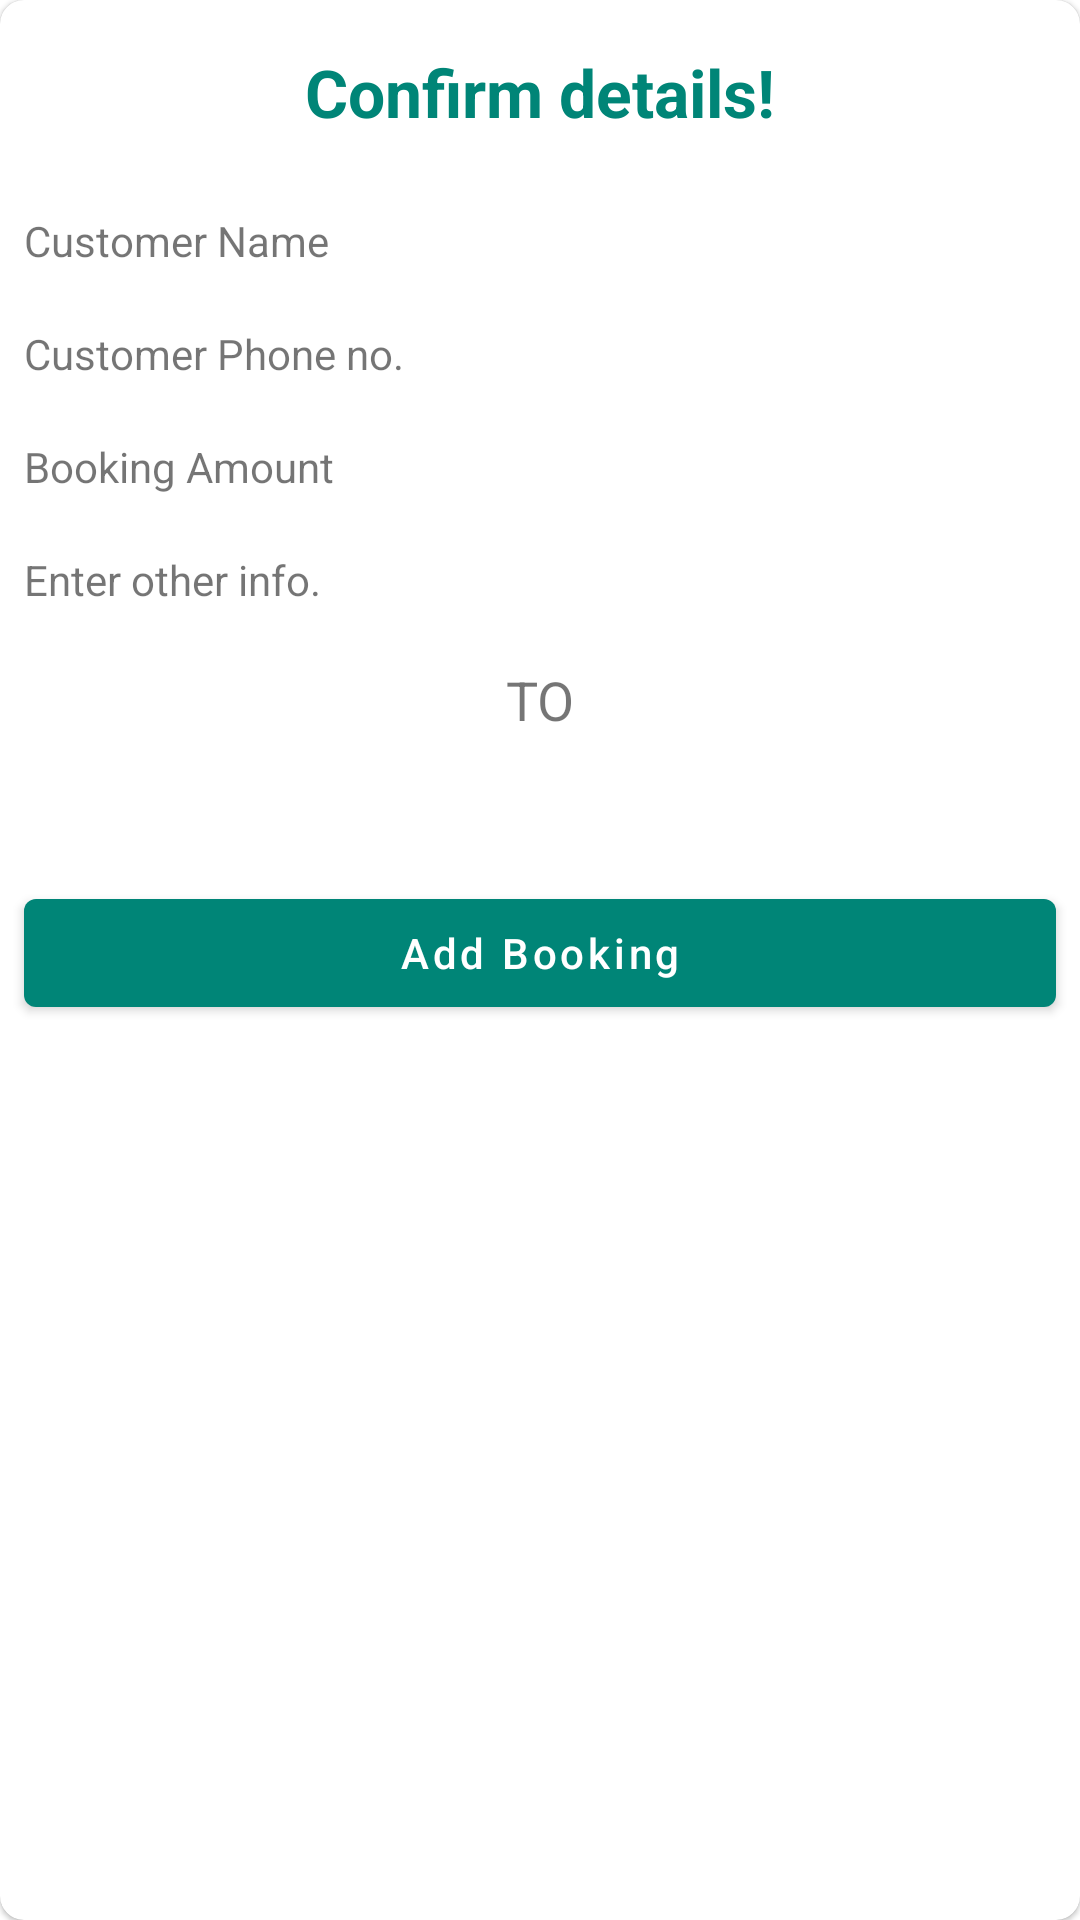

Reconstruct the res/layout file that produces this screen, plus the resources it refers to.
<!-- AndroidManifest.xml: application theme AppTheme -->
<!-- res/layout/dialog_confirm_event_detail.xml -->
<?xml version="1.0" encoding="utf-8"?>
<com.google.android.material.card.MaterialCardView xmlns:android="http://schemas.android.com/apk/res/android"
    xmlns:app="http://schemas.android.com/apk/res-auto"
    xmlns:tools="http://schemas.android.com/tools"
    android:layout_width="match_parent"
    android:layout_height="wrap_content"
    app:cardCornerRadius="@dimen/radius">

    <androidx.constraintlayout.widget.ConstraintLayout
        android:layout_width="match_parent"
        android:layout_height="wrap_content">

        <include
            layout="@layout/layout_progress_bar"
            android:layout_width="wrap_content"
            android:layout_height="wrap_content"
            android:visibility="gone"
            app:layout_constraintBottom_toBottomOf="parent"
            app:layout_constraintEnd_toEndOf="parent"
            app:layout_constraintHorizontal_bias="0.5"
            app:layout_constraintStart_toStartOf="parent"
            app:layout_constraintTop_toTopOf="parent" />

        <TextView
            android:id="@+id/textView2"
            android:layout_width="wrap_content"
            android:layout_height="wrap_content"
            android:layout_marginStart="16dp"
            android:layout_marginTop="16dp"
            android:layout_marginEnd="16dp"
            android:text="@string/confirm_detail"
            android:textColor="@color/colorPrimary"
            android:textSize="22sp"
            android:textStyle="bold"
            app:layout_constraintEnd_toEndOf="parent"
            app:layout_constraintHorizontal_bias="0.5"
            app:layout_constraintStart_toStartOf="parent"
            app:layout_constraintTop_toTopOf="parent" />

        <TextView
            android:id="@+id/textView3"
            android:layout_width="wrap_content"
            android:layout_height="wrap_content"
            android:layout_marginStart="8dp"
            android:text="@string/customer_name"
            app:layout_constraintBottom_toBottomOf="@+id/customerNameTv"
            app:layout_constraintHorizontal_chainStyle="spread_inside"
            app:layout_constraintStart_toStartOf="parent"
            app:layout_constraintTop_toBottomOf="@+id/textView2"
            app:layout_constraintTop_toTopOf="@+id/customerNameTv" />

        <TextView
            android:id="@+id/customerNameTv"
            android:layout_width="0dp"
            android:layout_height="wrap_content"
            android:layout_marginStart="8dp"
            android:layout_marginTop="24dp"
            android:layout_marginEnd="8dp"
            android:gravity="center_vertical|end"
            android:textColor="@android:color/black"
            android:textSize="16sp"
            app:layout_constraintEnd_toEndOf="parent"
            app:layout_constraintHorizontal_bias="1.0"
            app:layout_constraintStart_toEndOf="@+id/textView3"
            app:layout_constraintTop_toBottomOf="@+id/textView2"
            tools:text="Abdul" />

        <TextView
            android:id="@+id/textView4"
            android:layout_width="wrap_content"
            android:layout_height="wrap_content"
            android:layout_marginStart="8dp"
            android:text="@string/customer_phone_no"
            app:layout_constraintBottom_toBottomOf="@+id/customerPhoneTv"
            app:layout_constraintHorizontal_chainStyle="spread_inside"
            app:layout_constraintStart_toStartOf="parent"
            app:layout_constraintTop_toTopOf="@+id/customerPhoneTv" />

        <TextView
            android:id="@+id/customerPhoneTv"
            android:layout_width="0dp"
            android:layout_height="wrap_content"
            android:layout_marginStart="8dp"
            android:layout_marginTop="16dp"
            android:layout_marginEnd="8dp"
            android:gravity="center_vertical|end"
            android:textColor="@android:color/black"
            android:textSize="16sp"
            app:layout_constraintEnd_toEndOf="parent"
            app:layout_constraintHorizontal_bias="0.5"
            app:layout_constraintStart_toEndOf="@+id/textView4"
            app:layout_constraintTop_toBottomOf="@+id/customerNameTv"
            tools:text="7056464346" />

        <TextView
            android:id="@+id/textView5"
            android:layout_width="wrap_content"
            android:layout_height="wrap_content"
            android:layout_marginStart="8dp"
            android:text="@string/booking_amount"
            app:layout_constraintBottom_toBottomOf="@+id/bookingAmountTv"
            app:layout_constraintHorizontal_chainStyle="spread_inside"
            app:layout_constraintStart_toStartOf="parent"
            app:layout_constraintTop_toTopOf="@+id/bookingAmountTv" />

        <TextView
            android:id="@+id/bookingAmountTv"
            android:layout_width="0dp"
            android:layout_height="wrap_content"
            android:layout_marginStart="8dp"
            android:layout_marginTop="16dp"
            android:layout_marginEnd="8dp"
            android:gravity="center_vertical|end"
            android:textColor="@android:color/black"
            android:textSize="16sp"
            app:layout_constraintEnd_toEndOf="parent"
            app:layout_constraintHorizontal_bias="0.5"
            app:layout_constraintStart_toEndOf="@+id/textView5"
            app:layout_constraintTop_toBottomOf="@+id/customerPhoneTv"
            tools:text="10000" />


        <TextView
            android:id="@+id/textView6"
            android:layout_width="wrap_content"
            android:layout_height="wrap_content"
            android:layout_marginStart="8dp"
            android:text="@string/other_info"
            app:layout_constraintBottom_toBottomOf="@+id/otherInfoTv"
            app:layout_constraintHorizontal_chainStyle="spread_inside"
            app:layout_constraintStart_toStartOf="parent"
            app:layout_constraintTop_toTopOf="@+id/otherInfoTv" />

        <TextView
            android:id="@+id/otherInfoTv"
            android:layout_width="0dp"
            android:layout_height="wrap_content"
            android:layout_marginStart="8dp"
            android:layout_marginTop="16dp"
            android:layout_marginEnd="8dp"
            android:gravity="center_vertical|end"
            android:textColor="@android:color/black"
            android:textSize="16sp"
            app:layout_constraintEnd_toEndOf="parent"
            app:layout_constraintHorizontal_bias="1.0"
            app:layout_constraintStart_toEndOf="@+id/textView6"
            app:layout_constraintTop_toBottomOf="@+id/bookingAmountTv"
            tools:text="no info" />

        <View
            android:id="@+id/view2"
            android:layout_width="0dp"
            android:layout_height="1dp"
            android:layout_marginTop="8dp"
            android:background="@color/light_color"
            app:layout_constraintEnd_toEndOf="parent"
            app:layout_constraintStart_toStartOf="parent"
            app:layout_constraintTop_toBottomOf="@+id/otherInfoTv" />

        <TextView
            android:id="@+id/startDateTv"
            android:layout_width="wrap_content"
            android:layout_height="wrap_content"
            android:layout_marginStart="16dp"
            android:layout_marginTop="8dp"
            android:textColor="@android:color/black"
            android:textSize="18sp"
            app:layout_constraintEnd_toStartOf="@+id/textView7"
            app:layout_constraintHorizontal_bias="0.5"
            app:layout_constraintHorizontal_chainStyle="packed"
            app:layout_constraintStart_toStartOf="parent"
            app:layout_constraintTop_toBottomOf="@+id/view2"
            tools:text="29-Dec-2019" />


        <TextView
            android:id="@+id/textView7"
            android:layout_width="wrap_content"
            android:layout_height="wrap_content"
            android:layout_marginStart="16dp"
            android:layout_marginEnd="16dp"
            android:text="@string/to"
            android:textSize="18sp"
            app:layout_constraintBottom_toBottomOf="@+id/startDateTv"
            app:layout_constraintEnd_toStartOf="@+id/endDateTv"
            app:layout_constraintHorizontal_bias="0.5"
            app:layout_constraintStart_toEndOf="@+id/startDateTv"
            app:layout_constraintTop_toTopOf="@+id/startDateTv" />

        <TextView
            android:id="@+id/endDateTv"
            android:layout_width="wrap_content"
            android:layout_height="wrap_content"
            android:layout_marginEnd="16dp"
            android:textColor="@android:color/black"
            android:textSize="18sp"
            app:layout_constraintBottom_toBottomOf="@+id/textView7"
            app:layout_constraintEnd_toEndOf="parent"
            app:layout_constraintHorizontal_bias="0.5"
            app:layout_constraintStart_toEndOf="@+id/textView7"
            app:layout_constraintTop_toTopOf="@+id/textView7"
            tools:text="31-Dec-2019" />

        <TextView
            android:id="@+id/totalDaysTv"
            android:layout_width="wrap_content"
            android:layout_height="wrap_content"
            android:layout_marginTop="8dp"
            android:textColor="@android:color/black"
            android:textSize="18sp"
            app:layout_constraintEnd_toEndOf="parent"
            app:layout_constraintHorizontal_bias="0.5"
            app:layout_constraintStart_toStartOf="parent"
            app:layout_constraintTop_toBottomOf="@+id/startDateTv"
            tools:text="10 Days" />

        <com.google.android.material.button.MaterialButton
            android:id="@+id/conformBtn"
            style=""
            android:layout_width="0dp"
            android:layout_height="wrap_content"
            android:layout_marginStart="8dp"
            android:layout_marginTop="16dp"
            android:layout_marginEnd="8dp"
            android:layout_marginBottom="8dp"
            android:text="@string/add_booking"
            android:textAllCaps="false"
            app:layout_constraintBottom_toBottomOf="parent"
            app:layout_constraintEnd_toEndOf="parent"
            app:layout_constraintHorizontal_bias="0.5"
            app:layout_constraintStart_toStartOf="parent"
            app:layout_constraintTop_toBottomOf="@+id/totalDaysTv" />
    </androidx.constraintlayout.widget.ConstraintLayout>

</com.google.android.material.card.MaterialCardView>
<!-- res/layout/layout_progress_bar.xml (included above) -->
<?xml version="1.0" encoding="utf-8"?>
<ProgressBar xmlns:android="http://schemas.android.com/apk/res/android"
    android:id="@+id/progressBar"
    android:layout_width="48dp"
    android:layout_height="48dp"
    android:elevation="12dp"
    android:indeterminate="true" />
<!-- resources referenced by this layout -->
<resources>
  <color name="colorPrimary">#008577</color>
  <dimen name="radius">8dp</dimen>
  <string name="add_booking">Add Booking</string>
  <string name="booking_amount">Booking Amount</string>
  <string name="confirm_detail">Confirm details!</string>
  <string name="customer_name">Customer Name</string>
  <string name="customer_phone_no">Customer Phone no.</string>
  <string name="other_info">Enter other info.</string>
  <string name="to">TO</string>
  <style name="AppTheme" parent="Theme.MaterialComponents.Light.NoActionBar">
          <item name="colorPrimary">@color/colorPrimary</item>
          <item name="colorPrimaryDark">@color/colorPrimaryDark</item>
          <item name="colorAccent">@color/colorAccent</item>
      </style>
  <color name="colorPrimaryDark">#00574B</color>
  <color name="colorAccent">#D81B60</color>
</resources>
